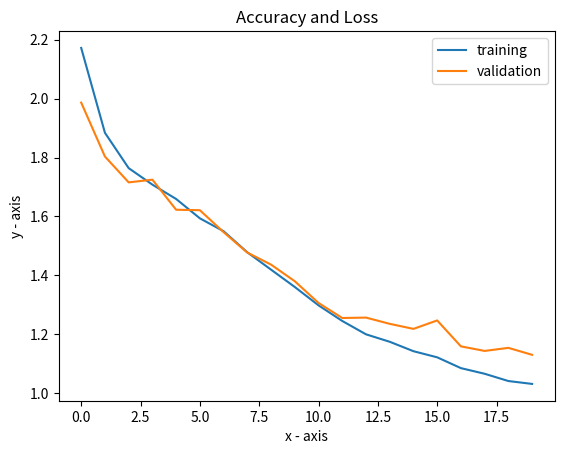

Source code (Python):
import matplotlib.pyplot as plt 
a = [
    [
        2.1722482064565023,
        1.883962079366048,
        1.7639227600097656,
        1.7078587217330932,
        1.6591448307037353,
        1.5934178358713786,
        1.5496223656336467,
        1.4779781230290732,
        1.4190820029576618,
        1.3601935408910115,
        1.2978524525960287,
        1.2447324288686117,
        1.1994313133557637,
        1.1740753615697226,
        1.1420596251487731,
        1.1212711548805236,
        1.084543575922648,
        1.0653911660512287,
        1.0407276186943055,
        1.0309005602200827,],
    [
        1.9865271144724908,
        1.8034332419963592,
        1.715543305620234,
        1.7246851502580847,
        1.6225704360515514,
        1.6209875522775854,
        1.5464282543101209,
        1.4769903218492548,
        1.4361235702291448,
        1.3797335117421252,
        1.305917096898911,
        1.2547959596552747,
        1.2562338063057432,
        1.2350121584344418,
        1.2178617240266596,
        1.2465318358959037,
        1.1584650715614886,
        1.142973412224587,
        1.1533902661597475,
        1.1297736744931404,]
    ]


# a =   [[2.1347935074254085, 1.8445571239729572, 1.7476426912728407, 1.6926019230582063, 1.6308860175292892, 1.563537885969444, 1.4969076886212915, 1.4174820032334865, 1.3454090428531618, 1.2750484076956459, 1.236627153286659, 1.1931440332778414, 1.1639314413369448, 1.1344155615433715, 1.1013844283601097, 1.087934566918471, 1.0578643952993523, 1.0394838304447949, 1.0281082415640503, 1.0029545248600475, 1.0001150117183388, 0.9703462958933416, 0.9728319752485233, 0.9474366552250129, 0.922496663747276, 0.927166594000986, 0.9084936413251069, 0.8958534466891659, 0.876643200864768, 0.8623830245849782, 0.8452499791195518, 0.8442988670559455, 0.8222782546117491, 0.8066706513999996, 0.795408929051612, 0.7845424551115299], [1.9151262196016983, 1.7675387892924563, 1.7348128943376138, 1.68577229137152, 1.6312289674517135, 1.5485987713639164, 1.4558625456313012, 1.4280622122992932, 1.3444018095311985, 1.2987369013504244, 1.2797652936317552, 1.2756490808137706, 1.4594030145188452, 1.198992130622058, 1.1668562998234386, 1.1783262717891747, 1.2077672649437272, 1.1658017945961214, 1.1555613371687876, 1.1488901292774039, 1.1471574113402567, 1.1775325494752804, 1.143437856519726, 1.109925715856149, 1.1366950365859019, 1.169348139997939, 1.1343549842565832, 1.092209177117952, 1.1764337025897604, 1.1346307027507836, 1.1390992436610476, 1.161982302934351, 1.1419905088317226, 1.138575770485569, 1.1386916822111104, 1.1336428867259496]]
# line 1 points 
#y1 = [4.585291324615478, 4.182475650787354, 3.761001398086548, 3.5001544380187988, 3.2899047870635987, 3.105664930343628, 2.8946274795532227, 2.6812178783416747, 2.4601631011962892, 2.2536890621185304, 2.056858245849609, 1.8750585498809815, 1.7132977123260498, 1.5398325309753418, 1.38313631772995, 1.2294828515052796, 1.1112809047698975, 0.9709135389328003, 0.8466921181678772, 0.7573565635681152, 0.6572535464763641, 0.5568330934047699]
y1 = a[0]
x1 = list(range(len(y1))) 
# plotting the line 1 points  
plt.plot(x1, y1, label = "training") 

# line 2 points 
#y2 = [4.504238620400429, 4.011800706386566, 3.767937980592251, 3.636131212115288, 3.4926537051796913, 3.3862406611442566, 3.2617790699005127, 3.140964187681675, 3.0438737869262695, 2.9871241226792336, 2.9970996528863907, 2.984135150909424, 2.75748123973608, 2.8335214257240295, 2.8203696608543396, 2.8164228573441505, 2.7780949398875237, 2.8233947455883026, 2.817164547741413, 2.9386072009801865, 2.9356807842850685, 2.9742939323186874]
y2 = a[1]
x2 = list(range(len(y2)))
# plotting the line 2 points  
plt.plot(x2, y2, label = "validation") 
  
# naming the x axis 
plt.xlabel('x - axis') 
# naming the y axis 
plt.ylabel('y - axis') 
# giving a title to my graph 
plt.title('Accuracy and Loss') 
  
# show a legend on the plot 
plt.legend() 
  
# function to show the plot 
plt.show() 